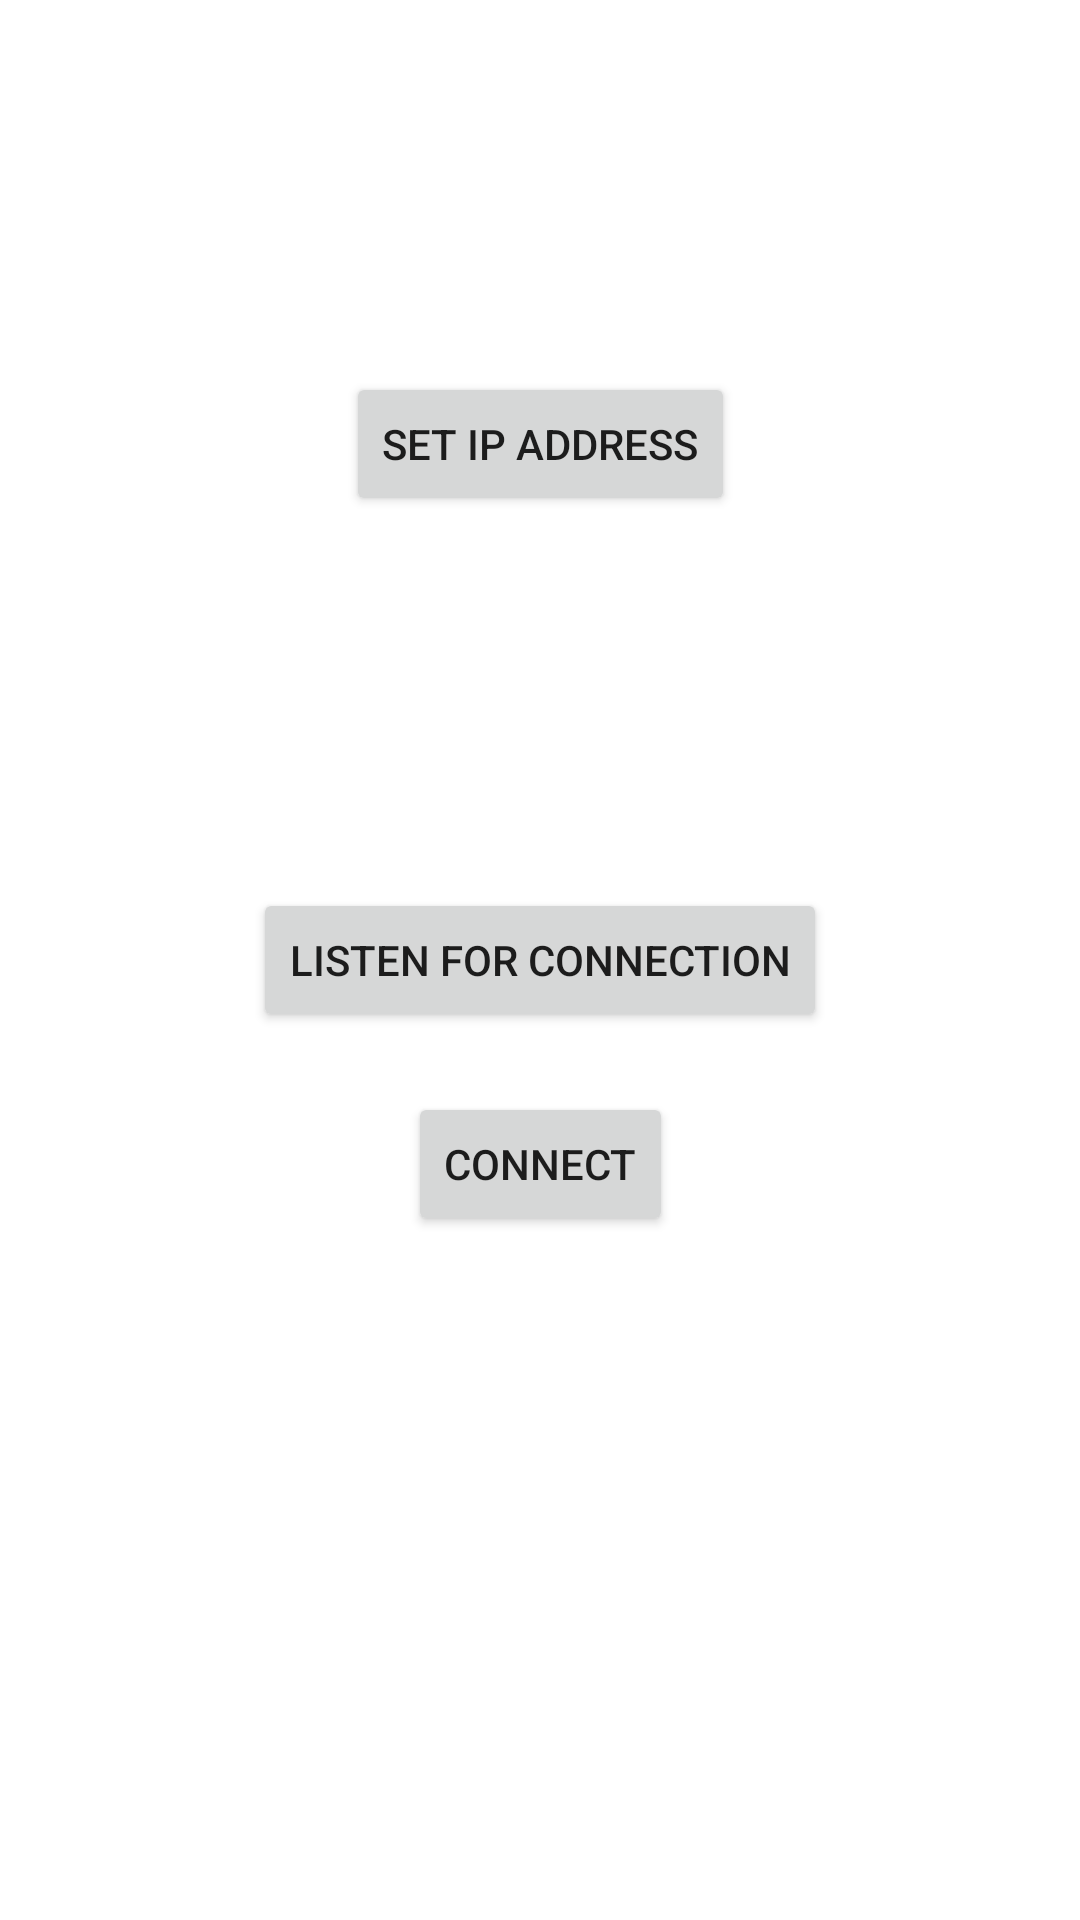

Android layout source for this screen:
<!-- AndroidManifest.xml: application theme Theme.Tetris -->
<!-- res/layout/activity_connect.xml -->
<?xml version="1.0" encoding="utf-8"?>
<androidx.constraintlayout.widget.ConstraintLayout xmlns:android="http://schemas.android.com/apk/res/android"
    xmlns:app="http://schemas.android.com/apk/res-auto"
    xmlns:tools="http://schemas.android.com/tools"
    android:layout_width="match_parent"
    android:layout_height="match_parent">

    <Button
        android:id="@+id/listen"
        android:layout_width="wrap_content"
        android:layout_height="wrap_content"
        android:text="Listen for connection"
        app:layout_constraintBottom_toBottomOf="parent"
        app:layout_constraintEnd_toEndOf="parent"
        app:layout_constraintStart_toStartOf="parent"
        app:layout_constraintTop_toTopOf="parent" />

    <Button
        android:id="@+id/SetIp"
        android:layout_width="wrap_content"
        android:layout_height="wrap_content"
        android:text="Set IP address"
        app:layout_constraintBottom_toTopOf="@+id/listen"
        app:layout_constraintEnd_toEndOf="parent"
        app:layout_constraintStart_toStartOf="parent"
        app:layout_constraintTop_toTopOf="parent" />

    <Button
        android:id="@+id/connect"
        android:layout_width="wrap_content"
        android:layout_height="wrap_content"
        android:layout_marginTop="20dp"
        android:text="Connect"
        app:layout_constraintEnd_toEndOf="parent"
        app:layout_constraintStart_toStartOf="parent"
        app:layout_constraintTop_toBottomOf="@+id/listen" />

    \
</androidx.constraintlayout.widget.ConstraintLayout>
<!-- resources referenced by this layout -->
<resources>
  <style name="Theme.Tetris" parent="Theme.MaterialComponents.DayNight.NoActionBar">
          
          <item name="colorPrimary">@color/purple_500</item>
          <item name="colorPrimaryVariant">@color/purple_700</item>
          <item name="colorOnPrimary">@color/white</item>
          
          <item name="colorSecondary">@color/teal_200</item>
          <item name="colorSecondaryVariant">@color/teal_700</item>
          <item name="colorOnSecondary">@color/black</item>
          
          <item name="android:statusBarColor" tools:targetApi="l">?attr/colorPrimaryVariant</item>
          
      </style>
  <color name="purple_500">#FF6200EE</color>
  <color name="purple_700">#FF3700B3</color>
  <color name="white">#FFFFFFFF</color>
  <color name="teal_200">#FF03DAC5</color>
  <color name="teal_700">#FF018786</color>
  <color name="black">#FF000000</color>
</resources>
